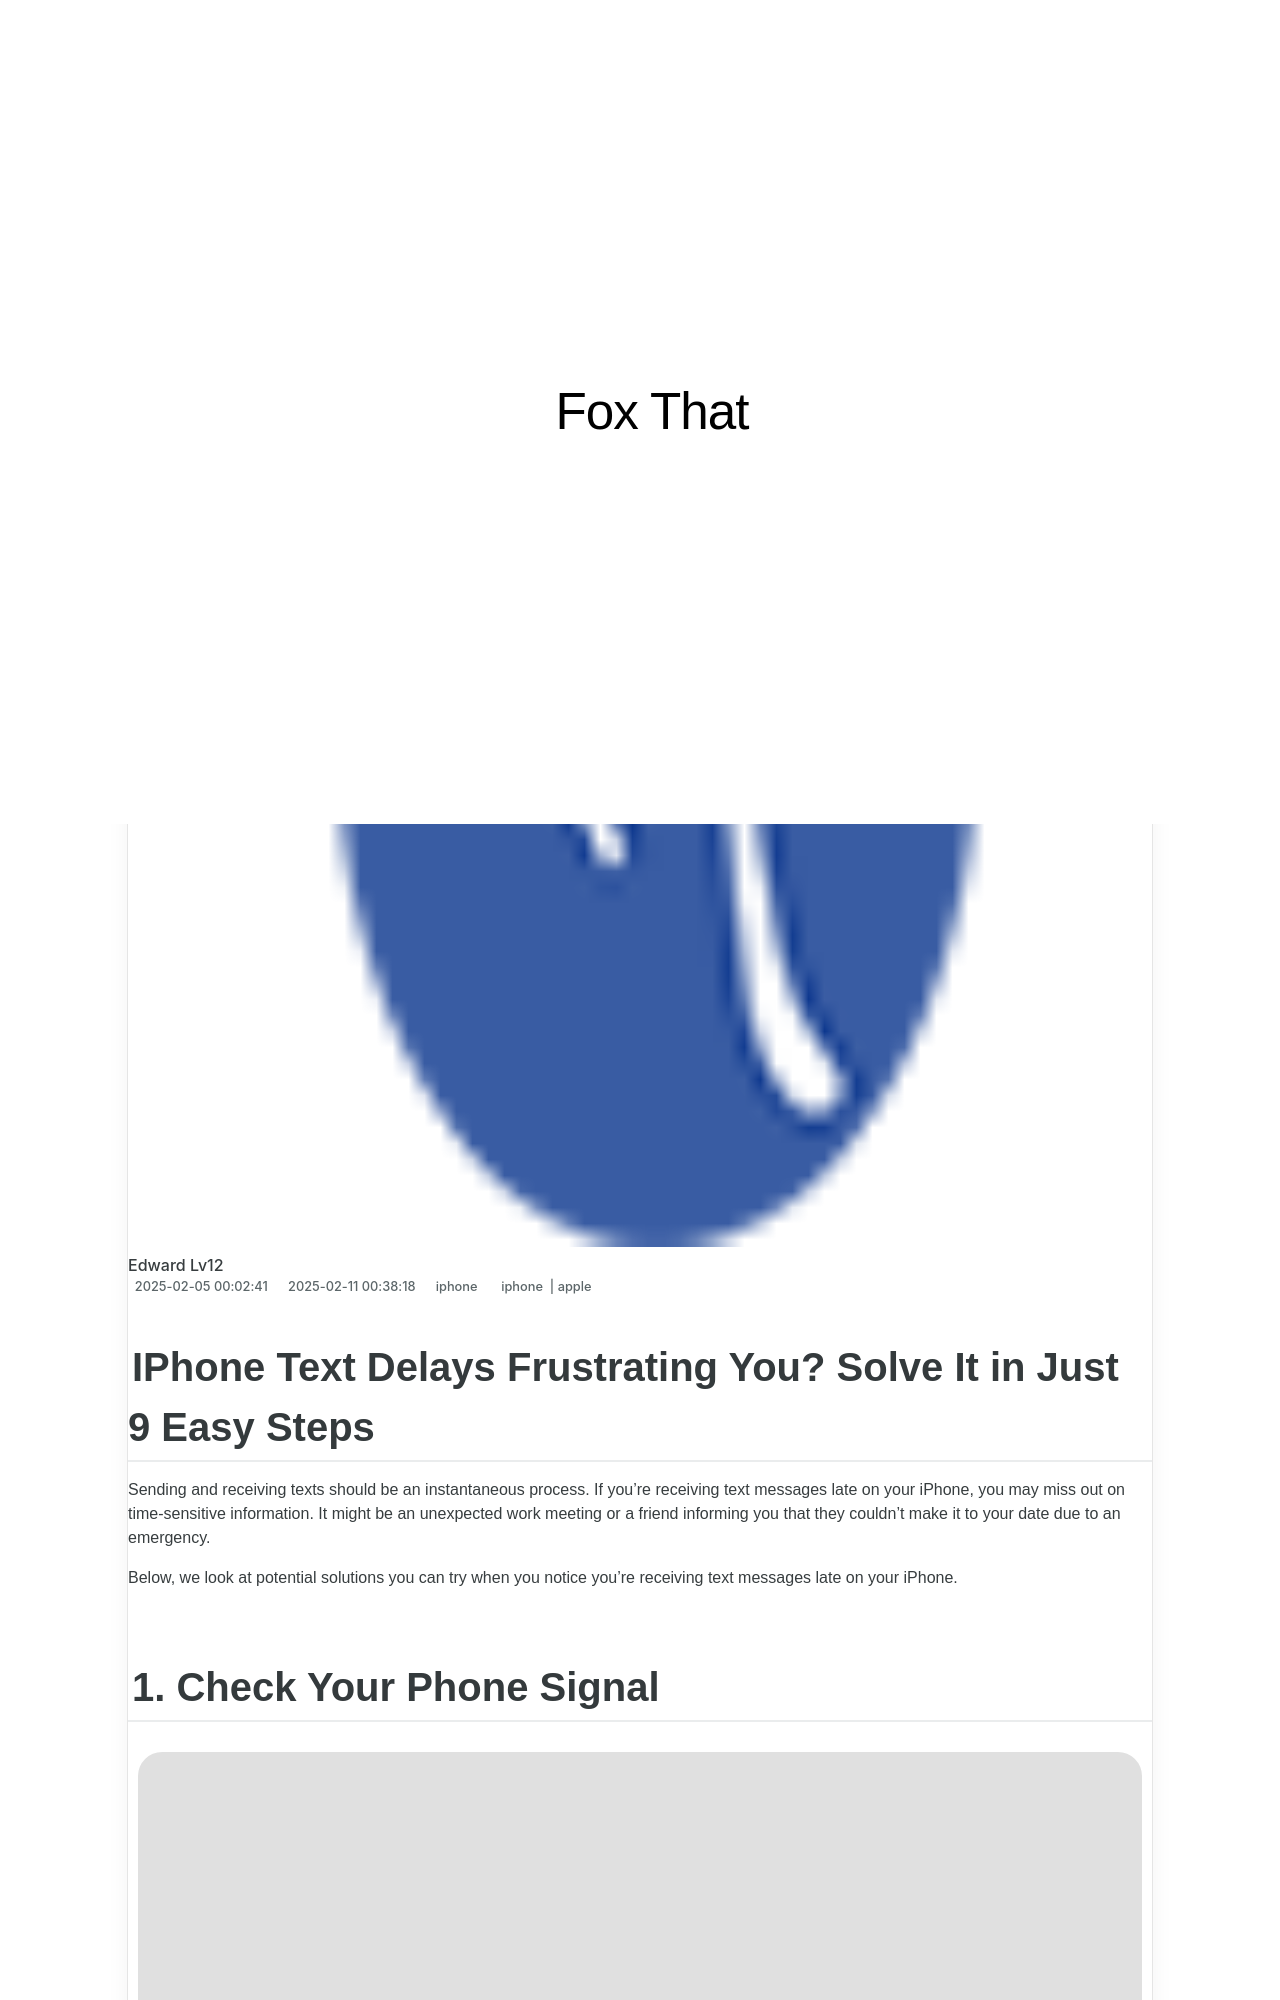

repository: techidaily/site-fox-that · page: 1721444994418-iphone-text-delays-frustrating-you-solve-it-in-just-9-easy-steps/index.html · generator: jekyll

---
title: IPhone Text Delays Frustrating You? Solve It in Just 9 Easy Steps
date: 2025-02-05T00:02:41.629Z
updated: 2025-02-11T00:38:18.304Z
tags:
  - iphone
  - apple
categories:
  - iphone
description: This Article Describes IPhone Text Delays Frustrating You? Solve It in Just 9 Easy Steps
excerpt: This Article Describes IPhone Text Delays Frustrating You? Solve It in Just 9 Easy Steps
thumbnail: https://thmb.techidaily.com/5307ccfc777a39b3d6969599149826d5178dfcbddb72a6dfb46b368d884a1028.jpg
---

## IPhone Text Delays Frustrating You? Solve It in Just 9 Easy Steps

 Sending and receiving texts should be an instantaneous process. If you're receiving text messages late on your iPhone, you may miss out on time-sensitive information. It might be an unexpected work meeting or a friend informing you that they couldn't make it to your date due to an emergency.

 Below, we look at potential solutions you can try when you notice you're receiving text messages late on your iPhone.
